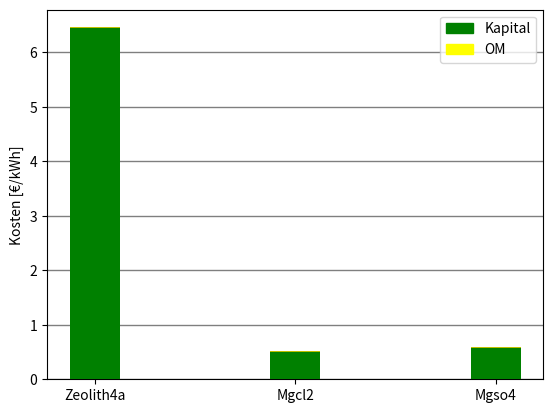

Reproduce this figure in Python.
import matplotlib.pyplot as plt
import numpy as np







energie_dichte = 4.24  #[Mj/kg]

dichte = 2320.0 #[kg/m^3]

waermemenge = 306.06  #[GWh]

preis = 0.125  #[€/kg]

#menge = 0

silo = 475 #[€/m^3]

wirbelschicht_preis = 1000 #[€/kW]

lichtbogen_preis = 0.6 #[€/kg] #600 #[€/t]

transport_preis = 0.1 #[€/tkm]

strecke = 100 #[km]

luft_wasser_rippenrohr = 30 #[€/kw]

wasser_wasser_rohr = 10 #[€/kw]

abgas_wasser = 50 #[€/kw]

lebensdauer = 25  # Jahre

discount_rate = 0.02  # %

solarthermie_kosten = 5 #[€/kWh]

abwärme_kosten = 5 #[€/kWh]


"#####################CLASS########################"

class material:
    def __init__(self, energie, dichte, preis, name):
        self.energie = energie
        self.dichte = dichte
        self.preis = preis
        self.name = name


#"#####################################FUNCTIONS###################################"

#'investitionskosten'

#Berechnung material menge in [kg]

    def material_menge(self):
        menge = (waermemenge * 1000) / (self.energie / 3600)
        #print("menge in",menge, "[kg]")
        return menge


#Berechnung Material kosten in [€]

    def material_kosten(self):
        kosten = (self.material_menge() * self.preis)
        print("material kosten in", kosten, "[€]")
        return kosten


#Berechnung Silo kosten in [€]

    def silo_kosten(self):
        silo_ko = (self.material_menge() / dichte) * silo
        print("silo kosten", silo_ko, "[€]")
        return silo_ko


#Berechnet Wirbelschichtreaktor kosten in [€]

    def wirbel_kosten(self):
        wi_kosten = (waermemenge * 1000000) * (wirbelschicht_preis / 4380)  # 4380 Winterstunden im Jahr (8760/2)
        #wi_wartungs_kosten = wi_kosten * 0.1 * lebensdauer # Wartungskosten 1%
        #wi_kosten = wi_kosten + wi_wartungs_kosten
        print("wirbelschichtreaktor kosten", wi_kosten, "[€]")
        return wi_kosten


#Berechnet Lichtbogen kosten in [€]

    def lichtbogen_kosten(self):
        li_kosten = self.material_menge() * lichtbogen_preis
        print("Lichtbogenofen kosten",li_kosten, "[€]")
        return li_kosten


#Berechnet transport kosten mit LKW in [€]

    def transport(self):

        transp_kosten = transport_preis * strecke * (self.material_menge()/1000)
        print(transp_kosten)
        return transp_kosten



    def tauscher_luft_wasser(self):

        tausher_preis = waermemenge * 1000000 * (luft_wasser_rippenrohr/4380)  # 4380 Winterstunden im Jahr (8760/2)
        print("yyyyyyy", tausher_preis)
        return tausher_preis



    def tauscher_wasser_wasser(self):

        tausher_preis = waermemenge * 1000000 * (wasser_wasser_rohr/4380)  # 4380 Winterstunden im Jahr (8760/2)

        return tausher_preis



    def tauscher_abgas_wasser(self):

        tausher_preis = waermemenge * 1000000 * (abgas_wasser/4380)  # 4380 Winterstunden im Jahr (8760/2)

        return tausher_preis


    def lcos_cap_sz1(self):

        lcos_cap = (self.material_kosten() + self.silo_kosten() + self.wirbel_kosten()) /(waermemenge * 1000000)  #Anbindungskosten fehlen noch
        print(lcos_cap, "IIIIIIII")
        return lcos_cap

    def lcos_om_sz1(self):

        OM = (self.silo_kosten() * 0.02 + self.wirbel_kosten() * 0.01)   #Anbindungskosten OM fehlt noch

        for i in range(1, lebensdauer + 1):
            lcos_om = ((OM) / (1 + discount_rate) ** i)

        lcos_om = OM / (waermemenge * 1000000)
        #print(lcos_om, "###########")
        return lcos_om

    def lcos_sz1(self):

        lcos_sz1 = (self.lcos_cap_sz1() + self.lcos_om_sz1()) / (waermemenge * 1000000)

        return lcos_sz1
############Maintanance###########



#"#####################PLOTTING######################"


    def plot_mwh(self):
        width = 0.25
        sum_list = []
        ax = []
        grid = ()
        x = self.name
        y1 = self.material_kosten() / (waermemenge * 1000)
        y2 = self.silo_kosten() / (waermemenge * 10000)
        y3 = self.wirbel_kosten() / (waermemenge * 1000)

        #adding list y1 and y2
        #for (y1, y2) in zip(y1, y2):
            #sum_list.append(y1 + y2)

        #plotting stacked bar
        plt.bar(x, y1, color='g', width=width, zorder=3)
        plt.bar(x, y2, bottom=y1, color='y', width=width, zorder=3)
        plt.bar(x, y3, bottom=y1+y2, color='b', width=width, zorder=3)


        #plotting axes and legend

        plt.ylabel("Kosten [€/MWh]")

        colors = {'Material': 'green', 'Silo': 'yellow', 'Wirbelstoffreaktor' : 'blue' }
        labels = list(colors.keys())
        handles = [plt.Rectangle((0, 0), 1, 1, color=colors[label]) for label in labels]
        plt.legend(handles, labels)

        plt.grid(color='k', which='both', linestyle='-', linewidth=1, alpha=0.5, zorder=0, axis='y')
        #plt.show()



    def plot(self):
        width = 0.25
        sum_list = []
        ax = []
        grid = ()
        x = self.name
        y1 = self.material_kosten()
        y2 = self.silo_kosten()
        y3 = self.wirbel_kosten()

        #adding list y1 and y2
        #for (y1, y2) in zip(y1, y2):
            #sum_list.append(y1 + y2)

        #plotting stacked bar
        plt.bar(x, y1, color='g', width=width, zorder=3)
        plt.bar(x, y2, bottom=y1, color='y', width=width, zorder=3)
        plt.bar(x, y3, bottom=y1+y2, color='b', width=width, zorder=3)


        #plotting axes and legend

        plt.ylabel("Kosten [€]")

        colors = {'Material': 'green', 'Silo': 'yellow', 'Wirbelstoffreaktor' : 'blue' }
        labels = list(colors.keys())
        handles = [plt.Rectangle((0, 0), 1, 1, color=colors[label]) for label in labels]
        plt.legend(handles, labels)

        plt.grid(color='k', which='both', linestyle='-', linewidth=1, alpha=0.5, zorder=0, axis='y')
        #plt.show()

    def plot_lcos(self):
        width = 0.25
        sum_list = []
        ax = []
        grid = ()
        x = self.name
        y1 = self.lcos_cap_sz1()
        y2 = self.lcos_om_sz1()
        # y3 = self.wirbel_kosten()

        # adding list y1 and y2
        # for (y1, y2) in zip(y1, y2):
        # sum_list.append(y1 + y2)

        # plotting stacked bar
        plt.bar(x, y1, color='g', width=width, zorder=3)
        plt.bar(x, y2, bottom=y1, color='y', width=width, zorder=3)
        # plt.bar(x, y3, bottom=y1+y2, color='b', width=width, zorder=3)

        # plotting axes and legend

        plt.ylabel("Kosten [€/kWh]")

        colors = {'Kapital': 'green', 'OM': 'yellow'}
        labels = list(colors.keys())
        handles = [plt.Rectangle((0, 0), 1, 1, color=colors[label]) for label in labels]
        plt.legend(handles, labels)

        plt.grid(color='k', which='both', linestyle='-', linewidth=1, alpha=0.5, zorder=0, axis='y')
        # plt.show()


#"################Definition Materialien(energie, dichte, preis, name)###########################"

#Hydrate
Mgcl2 = material(4.24, 2320.0, 0.125, "Mgcl2")
Mgso4 = material(3.61, 1670, 0.15, "Mgso4")

#Zeolith
Zeolith13x = material(0.65, 700.0, 1.28, "Zeolith13x")
Zeolith4a = material(0.86, 750, 1.28, "Zeolith4a")

#Oxide
Sio2 = material(32.43, 2500, 0.5, "Sio2")
Mgo = material(24.75, 3580, 0.15, "Mgo")




Zeolith4a.plot_lcos()
Mgcl2.plot_lcos()
Mgso4.plot_lcos()



plt.show()



def material_menge(energie_dichte,waermemenge):
    menge = (waermemenge*1000)/(energie_dichte/3600)
    print(menge, "[kg]")
    return menge


#Berechnung der materialkosten
def material_kosten(menge, preis):

    kosten = menge * preis
    print(kosten, "[€]")
    return kosten

#Berechnung der silo kosten
def silo_kosten(menge, dichte, silo):
    silo_ko = (menge/dichte) * silo
    print(silo_ko, "[€]")
    return silo_ko

def wirbel_kosten(waermemenge, wirbelschicht_preis):
    wi_kosten = (waermemenge*1000000) * (wirbelschicht_preis/4380)  #4380 Winterstunden im Jahr (8760/2)
    print(wi_kosten, "[€]")
    return wi_kosten


def lichtbogen_kosten(lichtbogen_preis, menge):
    li_kosten = menge * lichtbogen_preis
    print(li_kosten, "[€]")
    return li_kosten



#silo_kosten(material_menge(energie_dichte, waermemenge), dichte, silo)
#wirbel_kosten(waermemenge, wirbelschicht_preis)
#lichtbogen_kosten(lichtbogen_preis, material_menge(energie_dichte, waermemenge))




